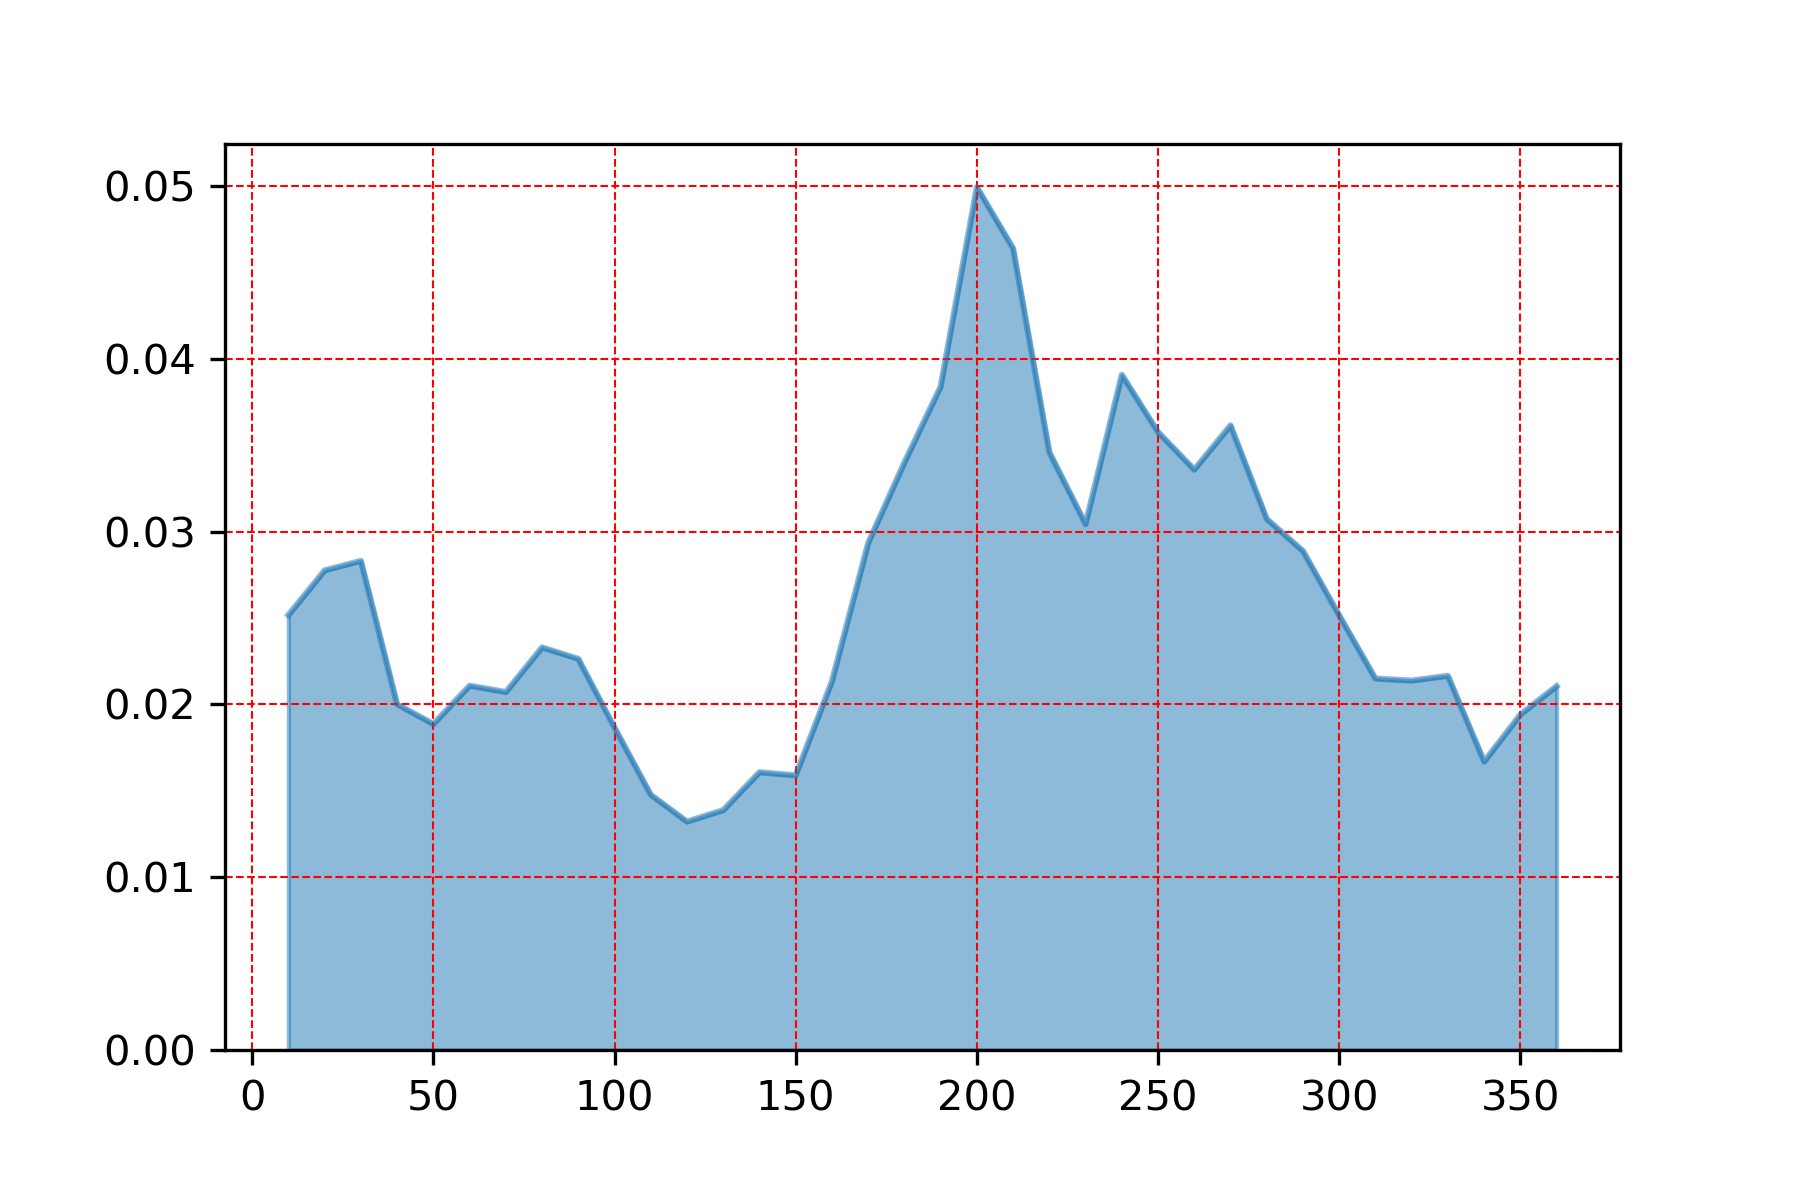

The table this chart was drawn from, first rows:
, wdir
200.0, 0.04994
210.0, 0.04639
240.0, 0.03908
190.0, 0.03839
270.0, 0.03615
250.0, 0.03576
220.0, 0.0346
180.0, 0.034
260.0, 0.03359
280.0, 0.03073
230.0, 0.03043
170.0, 0.02934
290.0, 0.02888
30.0, 0.02831
20.0, 0.02776
10.0, 0.02517
300.0, 0.02515
80.0, 0.0233
90.0, 0.02264
330.0, 0.02165
310.0, 0.02149
320.0, 0.02138
160.0, 0.02133
60.0, 0.02108
360.0, 0.02106
70.0, 0.02072
40.0, 0.02001
350.0, 0.01941
50.0, 0.01886
100.0, 0.01866
340.0, 0.01669
140.0, 0.01607
150.0, 0.01589
110.0, 0.01477
130.0, 0.01388
120.0, 0.01322
